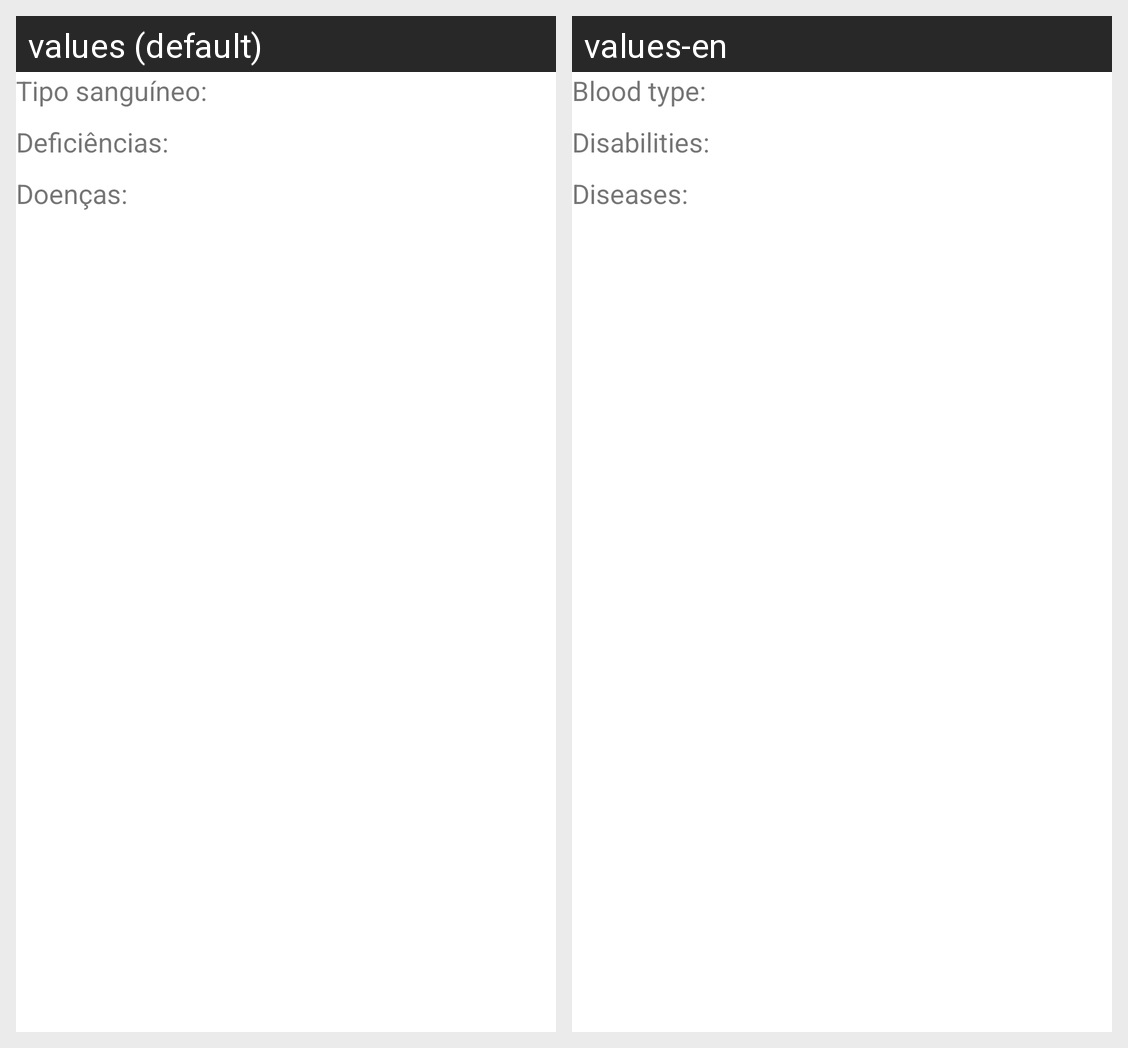

Here is an Android app screen in its default locale and in the app's own translations. Write out the translated-string differences for the strings that appear on this screen.
Android screen res/layout/fragment_dados_utente_saude.xml rendered under 2 locales, left to right: values (default), values-en. Device: Nexus 5 (rendered at 1080×1920; each locale shown at half size, 540×960, under a caption strip naming it); theme Theme.PlusCare_CM.
Strings drawn on this screen, with the default value and each locale's value (text and hints the layout hard-codes, and strings that could not be matched under every locale, appear in the picture but are not listed):

bloodType
  values: Tipo sanguíneo:
  values-en: Blood type:

desabilities
  values: Deficiências:
  values-en: Disabilities:

diseases
  values: Doenças:
  values-en: Diseases:
